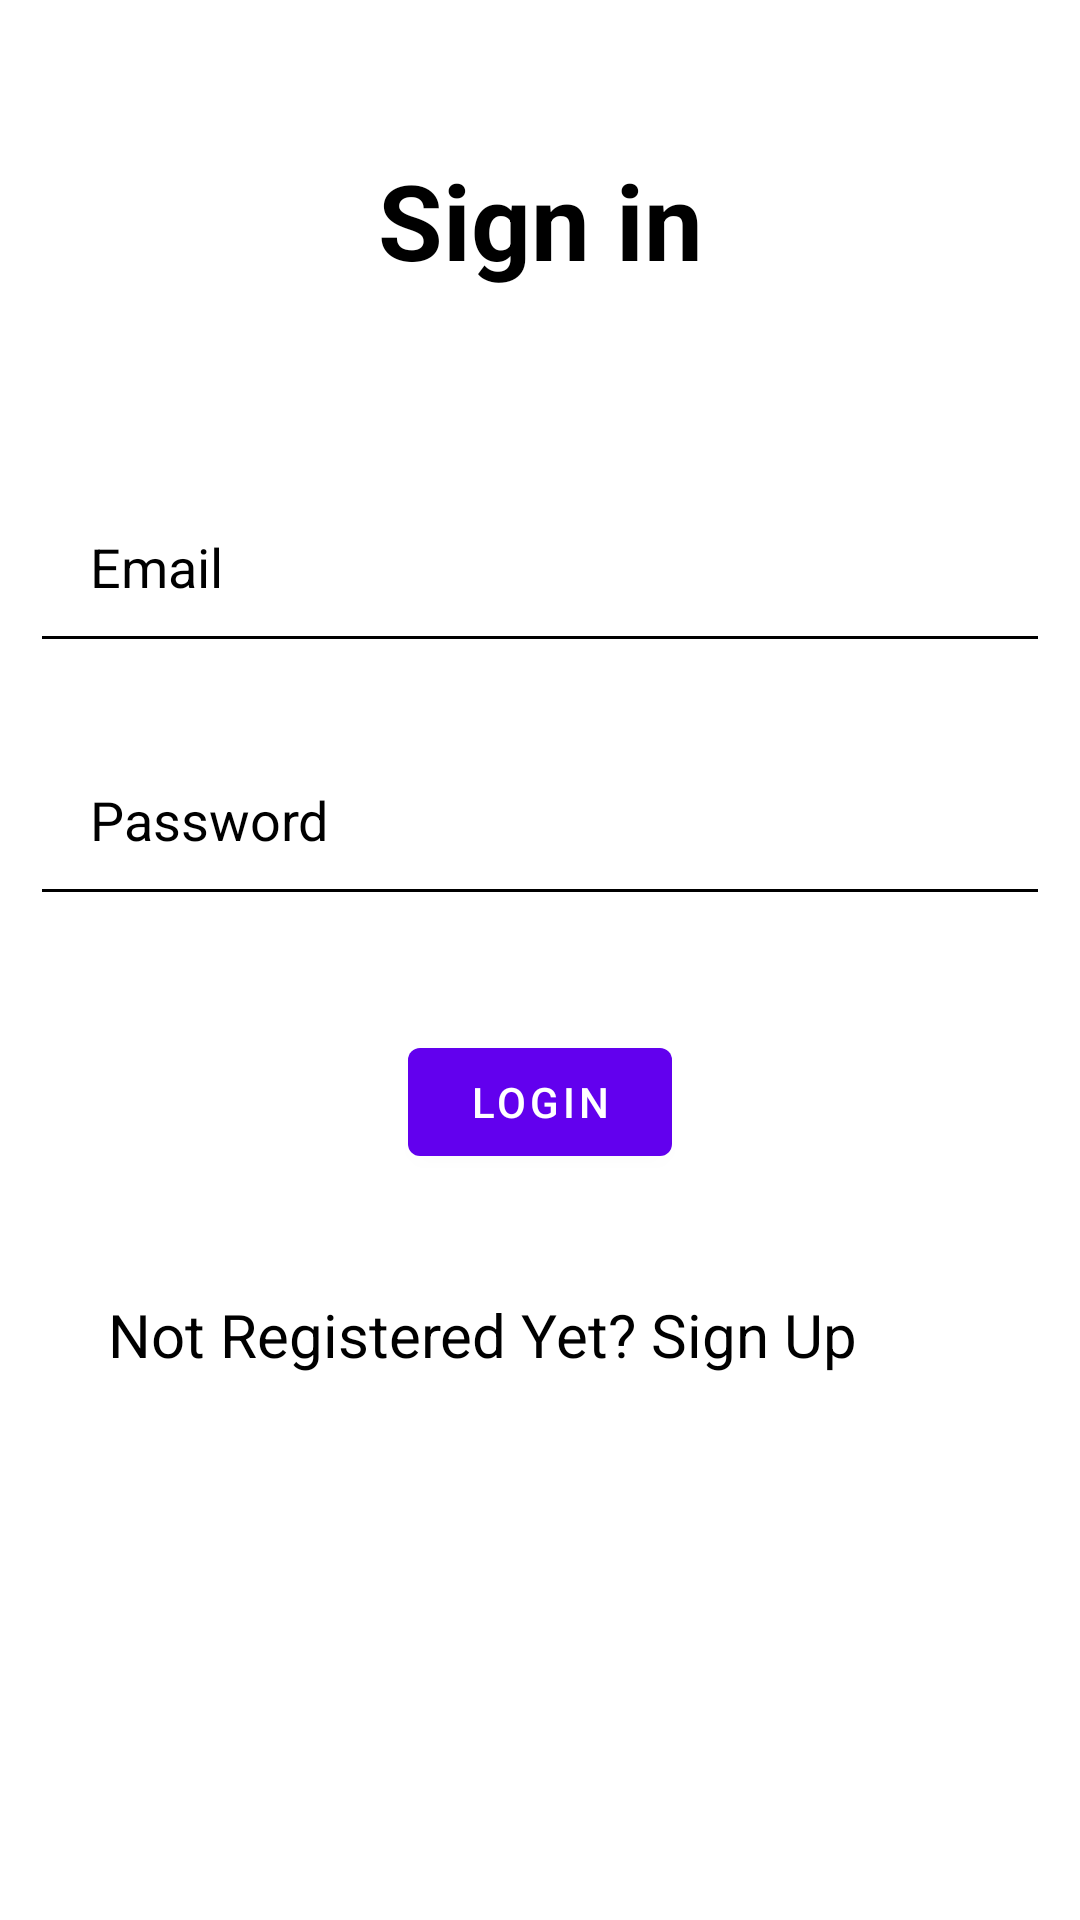

Reconstruct the res/layout file that produces this screen, plus the resources it refers to.
<!-- AndroidManifest.xml: application theme Theme.Hassan -->
<!-- res/layout/login_activity.xml -->
<?xml version="1.0" encoding="utf-8"?>
<RelativeLayout xmlns:android="http://schemas.android.com/apk/res/android"
    xmlns:app="http://schemas.android.com/apk/res-auto"
    xmlns:tools="http://schemas.android.com/tools"
    android:layout_width="match_parent"
    android:layout_height="match_parent"
    tools:context=".LoginActivity">


    <TextView
        android:id="@+id/SignUp"
        android:layout_width="288dp"
        android:layout_height="54dp"
        android:layout_below="@id/LOGIN"
        android:layout_centerHorizontal="true"
        android:layout_marginStart="20dp"
        android:layout_marginTop="20dp"
        android:layout_marginEnd="20dp"
        android:layout_marginBottom="20dp"
        android:text="Not Registered Yet? Sign Up"
        android:textColor="@color/black"
        android:textSize="20sp" />

    <TextView
        android:id="@+id/signin"
        android:layout_width="match_parent"
        android:layout_height="wrap_content"
        android:layout_marginStart="50dp"
        android:layout_marginTop="50dp"
        android:layout_marginEnd="50dp"
        android:layout_marginBottom="50dp"
        android:gravity="center"
        android:text="Sign in"
        android:textColor="@color/black"
        android:textSize="35dp"
        android:textStyle="bold" />

    <EditText
        android:id="@+id/email"
        android:layout_width="match_parent"
        android:layout_height="wrap_content"
        android:layout_below="@id/signin"
        android:layout_marginStart="10dp"
        android:layout_marginTop="10dp"
        android:layout_marginEnd="10dp"
        android:layout_marginBottom="10dp"
        android:backgroundTint="@color/black"
        android:drawableLeft="@drawable/ic_baseline_person_outline_24"
        android:drawablePadding="20dp"
        android:hint="Email"
        android:padding="20dp"
        android:textColor="@color/black"
        android:textColorHint="@color/black" />

    <EditText
        android:id="@+id/password"
        android:layout_width="match_parent"
        android:layout_height="wrap_content"
        android:layout_below="@id/email"
        android:layout_marginStart="10dp"
        android:layout_marginTop="10dp"
        android:layout_marginEnd="10dp"
        android:layout_marginBottom="10dp"
        android:backgroundTint="@color/black"
        android:drawableLeft="@drawable/ic_baseline_info_24"
        android:drawablePadding="20dp"
        android:hint="Password"
        android:inputType="textPassword"
        android:padding="20dp"
        android:textColor="@color/black"
        android:textColorHint="@color/black" />

    <com.google.android.material.button.MaterialButton
        android:id="@+id/LOGIN"
        android:layout_width="wrap_content"
        android:layout_height="wrap_content"
        android:layout_below="@id/password"
        android:layout_centerHorizontal="true"
        android:layout_marginStart="20dp"
        android:layout_marginTop="28dp"
        android:layout_marginEnd="20dp"
        android:layout_marginBottom="20dp"
        android:text="LOGIN"
        android:textColor="@color/white"
        app:cardCornerRadius="20dp" />


</RelativeLayout>
<!-- resources referenced by this layout -->
<resources>
  <color name="black">#FF000000</color>
  <color name="white">#FFFFFFFF</color>
  <style name="Theme.Hassan" parent="Theme.MaterialComponents.DayNight.DarkActionBar">
          
          <item name="colorPrimary">@color/purple_500</item>
          <item name="colorPrimaryVariant">@color/purple_700</item>
          <item name="colorOnPrimary">@color/white</item>
          
          <item name="colorSecondary">@color/teal_200</item>
          <item name="colorSecondaryVariant">@color/teal_700</item>
          <item name="colorOnSecondary">@color/black</item>
          
          <item name="android:statusBarColor" tools:targetApi="l">?attr/colorPrimaryVariant</item>
          
      </style>
  <color name="purple_500">#FF6200EE</color>
  <color name="purple_700">#FF3700B3</color>
  <color name="teal_200">#FF03DAC5</color>
  <color name="teal_700">#FF018786</color>
</resources>
